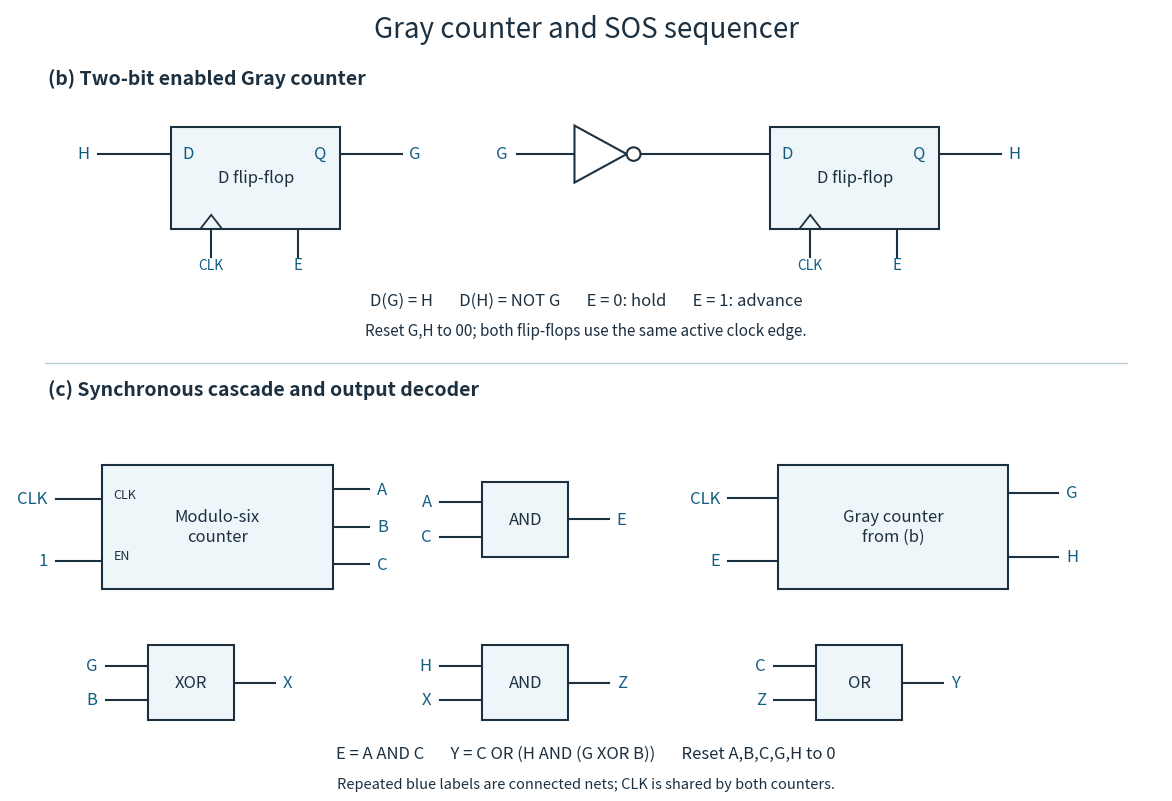

This chart was generated by the following Python code:
"""Oxford 2014 Q3 circuits; writes the opaque PNG to the working directory.

Tested with Python 3.14.4, matplotlib 3.10.7 (root pyproject.toml).
Named signal stubs with the same blue label are physically connected nets.
"""
from pathlib import Path
import matplotlib
matplotlib.use('Agg')
import matplotlib.pyplot as plt
from matplotlib.patches import Rectangle, Polygon, Circle

INK='#1c3040'; BLUE='#125e83'; PALE='#eff6fa'
fig,ax=plt.subplots(figsize=(12,8.3),dpi=120,facecolor='white')
ax.set(xlim=(0,15),ylim=(0,10.4));ax.axis('off');ax.set_facecolor('white')
def wire(points):
    xs,ys=zip(*points);ax.plot(xs,ys,color=INK,lw=1.5,zorder=1)
def label(x,y,s,**kw):ax.text(x,y,s,color=BLUE,fontsize=12,va='center',**kw)
def box(x,y,w,h,title):
    ax.add_patch(Rectangle((x,y-h/2),w,h,facecolor=PALE,edgecolor=INK,lw=1.5,zorder=2))
    ax.text(x+w/2,y,title,ha='center',va='center',fontsize=12,color=INK,zorder=3)
def flop(x,y,out):
    box(x,y,2.2,1.35,'D flip-flop')
    label(x+.15,y+.32,'D');label(x+2.02,y+.32,'Q',ha='right')
    ax.add_patch(Polygon([(x+.38,y-.675),(x+.52,y-.49),(x+.66,y-.675)],closed=False,fill=False,ec=INK,lw=1.3,zorder=3))
    wire([(x+.52,y-.675),(x+.52,y-1.05)])
    ax.text(x+.52,y-1.22,'CLK',color=BLUE,fontsize=10,ha='center')
    wire([(x+1.65,y-.675),(x+1.65,y-1.05)])
    ax.text(x+1.65,y-1.22,'E',color=BLUE,fontsize=11,ha='center')
    wire([(x+2.2,y+.32),(x+3,y+.32)]);label(x+3.1,y+.32,out)
def gate(x,y,name,inputs,out):
    box(x,y,1.12,1.0,name)
    offsets=[0] if len(inputs)==1 else [.23,-.23]
    for s,o in zip(inputs,offsets):
        wire([(x-.55,y+o),(x,y+o)]);label(x-.66,y+o,s,ha='right')
    wire([(x+1.12,y),(x+1.65,y)]);label(x+1.75,y,out)
ax.text(7.5,10.03,'Gray counter and SOS sequencer',ha='center',fontsize=20,color=INK)
ax.text(.5,9.4,'(b) Two-bit enabled Gray counter',fontsize=14,weight='bold',color=INK)
flop(2.1,8.15,'G');wire([(1.15,8.47),(2.1,8.47)]);label(1.03,8.47,'H',ha='right')
flop(9.9,8.15,'H')
# A conventional inverter symbol feeding the second flip-flop.
wire([(6.6,8.47),(7.35,8.47)]);label(6.48,8.47,'G',ha='right')
ax.add_patch(Polygon([(7.35,8.09),(7.35,8.85),(8.03,8.47)],facecolor='white',edgecolor=INK,lw=1.5))
ax.add_patch(Circle((8.12,8.47),.09,facecolor='white',edgecolor=INK,lw=1.5))
wire([(8.21,8.47),(9.9,8.47)])
ax.text(7.5,6.45,'D(G) = H       D(H) = NOT G       E = 0: hold       E = 1: advance',ha='center',fontsize=12,color=INK)
ax.text(7.5,6.05,'Reset G,H to 00; both flip-flops use the same active clock edge.',ha='center',fontsize=11,color=INK)
ax.plot([.45,14.55],[5.68,5.68],color='#bdccd5',lw=1)
ax.text(.5,5.25,'(c) Synchronous cascade and output decoder',fontsize=14,weight='bold',color=INK)
box(1.2,3.5,3,1.65,'Modulo-six\ncounter')
wire([(.6,3.87),(1.2,3.87)]);label(.49,3.87,'CLK',ha='right')
wire([(.6,3.05),(1.2,3.05)]);label(.49,3.05,'1',ha='right')
ax.text(1.35,3.88,'CLK',fontsize=9,color=INK,zorder=4)
ax.text(1.35,3.07,'EN',fontsize=9,color=INK,zorder=4)
for y,s in [(4.0,'A'),(3.5,'B'),(3.,'C')]:
    wire([(4.2,y),(4.68,y)]);label(4.78,y,s)
gate(6.15,3.6,'AND',['A','C'],'E')
box(10.,3.5,3.,1.65,'Gray counter\nfrom (b)')
wire([(9.35,3.88),(10.,3.88)]);label(9.25,3.88,'CLK',ha='right')
wire([(9.35,3.05),(10.,3.05)]);label(9.25,3.05,'E',ha='right')
for y,s in [(3.95,'G'),(3.1,'H')]:
    wire([(13.,y),(13.65,y)]);label(13.75,y,s)
# Gates use named input/output stubs to keep the feedback wiring legible.
gate(1.8,1.42,'XOR',['G','B'],'X')
gate(6.15,1.42,'AND',['H','X'],'Z')
gate(10.5,1.42,'OR',['C','Z'],'Y')
ax.text(7.5,.42,'E = A AND C       Y = C OR (H AND (G XOR B))       Reset A,B,C,G,H to 0',ha='center',fontsize=12,color=INK)
ax.text(7.5,.02,'Repeated blue labels are connected nets; CLK is shared by both counters.',ha='center',fontsize=10.5,color=INK)
fig.subplots_adjust(left=.025,right=.985,bottom=.04,top=.98)
out=Path('digital-systems-2014-counters.png')
fig.savefig(out,facecolor='white',transparent=False,metadata={'Software':'codex-wiki matplotlib generator'})
plt.close(fig)
print(out)
